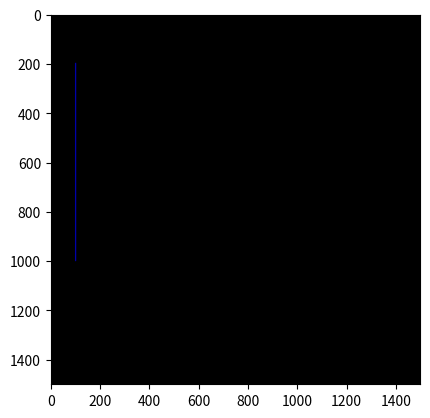

This figure's Python source:
import numpy as np
import matplotlib.pyplot as plt

#PROGRAM UNTUK TITIK DAN GARIS
print("\033c")       #To close all

row, col = int(1500), int(1500)


pd = int(5)
point_color = [0,0,220]
lw = int(5)
line_color = [0,0,220]

def buat_garis(Gambar, y1, x1, y2, x2, pd, lw, point_color, line_color):
    pr, pg, pb = point_color
    lr, lg, lb = line_color
    hd = int(pd/2)                               #Calculate the half point diameter.
    hw = int(lw/2)                              #Calculate the half half line width.
    dy = y2-y1
    dx = x2-x1

    # Draw the first point.
    for i in range(x1 - hd, x1 + hd):
        for j in range(y1 - hd, y1 + hd):
            if ((i - x1) * 2 + (j - y1) * 2) < hd ** 2:
                Gambar[j, i, 0] = pr
                Gambar[j, i, 1] = pg
                Gambar[j, i, 2] = pb

    # Draw the second point.
    for i in range(x2 - hd, x2 + hd):
        for j in range(y2 - hd, y2 + hd):
            if ((i - x2) * 2 + (j - y2) * 2) < hd ** 2:
                Gambar[j, i, 0] = pr
                Gambar[j, i, 1] = pg
                Gambar[j, i, 2] = pb

    #Draw the line. Untuk garis yang cenderung horisontal
    if abs(dy) <= abs(dx):
        my = dy / dx
        if x2 < x1:        #If x2 < x1 exchange the value of y1 & y2 and x1 & x2.
            temp = y1
            y1 = y2
            y2 = temp
            temp = x1
            x1 = x2
            x2 = temp
        for i in range(x1, x2):
            j = int(my * (i-x1) + y1)           #Finding y using the line equation
            x = i
            y = j
            print('x, y =', x, ',', y)
            for i in range(x-hw, x+hw):        #Creating a circle surrounding (x,y) and coloring it red
                for j in range(y-hw, y+hw):
                    if ( (i-x)*2 + (j-y)*2 ) < hw **2:
                        Gambar[j, i, 0] = lr
                        Gambar[j, i, 1] = lg
                        Gambar[j, i, 2] = lb
    #Draw the line. Untuk garis yang cenderung vertikal
    if abs(dy) > abs(dx):
        mx = dx / dy
        if y2 < y1:        #If y2 < y1 exchange the value of y1 & y2 and x1 & x2.
            temp = y1
            y1 = y2
            y2 = temp
            temp = x1
            x1 = x2
            x2 = temp

        for j in range(y1, y2):
            i = int(mx * (j-y1) + x1)           #Finding y using the line equation
            x = i
            y = j
            print('x, y =', x, ',', y)
            for i in range(x-hw, x+hw):        #Creating a circle surrounding (x,y) and coloring it red
                for j in range(y-hw, y+hw):
                    if ( (i-x)*2 + (j-y)*2 ) < hw **2:
                        Gambar[j, i, 0] = lr
                        Gambar[j, i, 1] = lg
                        Gambar[j, i, 2] = lb

    return Gambar

print('col, row =', col, ',', row)
Gambar = np.zeros(shape=(row, col, 3), dtype=np.uint8)  # Preparing the black canvas

x1 = 100; y1 = 200
x2 = 100; y2 = 1000

hasil = buat_garis(Gambar, y1, x1, y2, x2, pd, lw, point_color, line_color)



plt.figure('Rotasi')
plt.imshow(hasil)
plt.show()